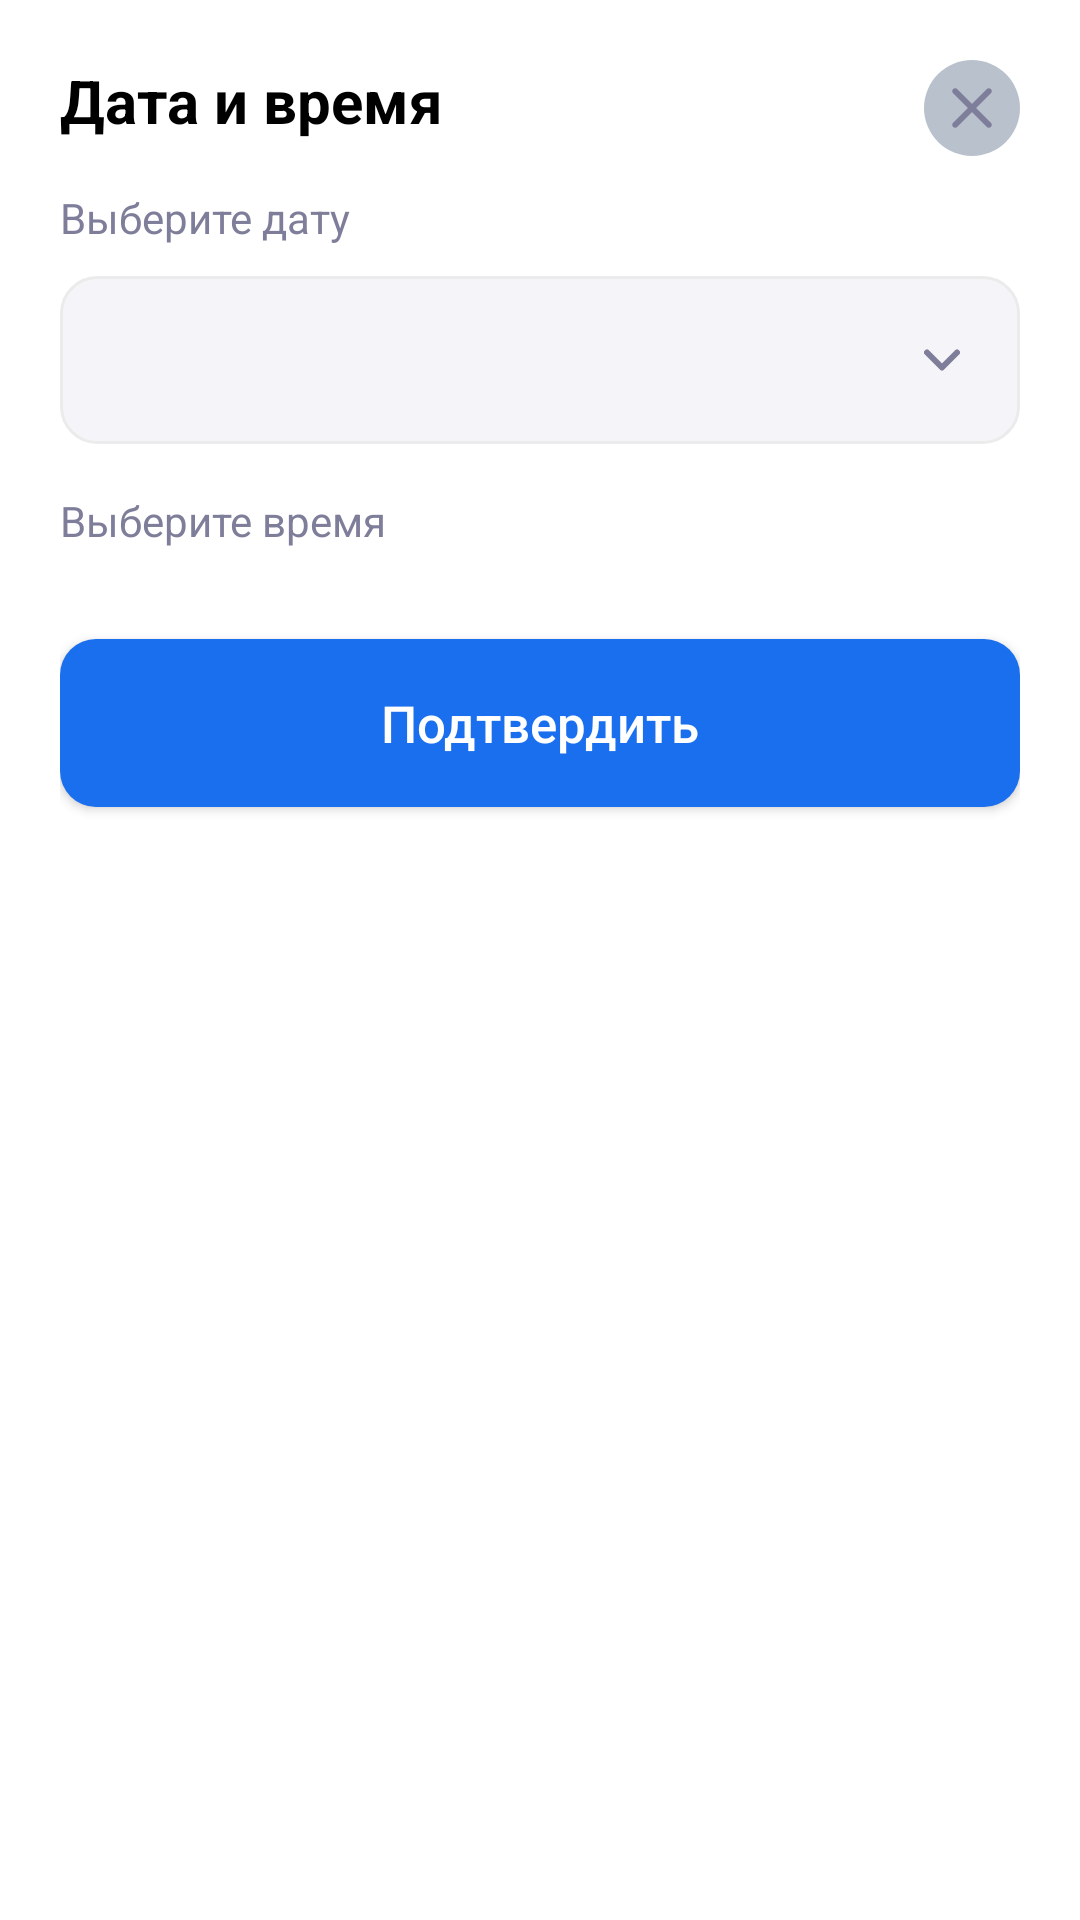

Here is an Android app screen rendered from its layout file. Give the layout XML and the strings, colors and styles it references.
<!-- AndroidManifest.xml: application theme Theme.SmartLab -->
<!-- res/layout/fragment_date_time_bottom_sheet_dialog.xml -->
<?xml version="1.0" encoding="utf-8"?>
<androidx.constraintlayout.widget.ConstraintLayout xmlns:android="http://schemas.android.com/apk/res/android"
    xmlns:tools="http://schemas.android.com/tools"
    android:layout_width="match_parent"
    android:layout_height="wrap_content"
    xmlns:app="http://schemas.android.com/apk/res-auto"
    android:layout_gravity="bottom"
    android:background="@drawable/bottom_sheet_dialog_background"
    android:padding="20dp"
    tools:context=".FragmentDateTimeBottomSheetDialog">

    <com.google.android.material.textview.MaterialTextView
        android:id="@+id/materialTextView12"
        android:layout_width="wrap_content"
        android:layout_height="wrap_content"
        android:text="Дата и время"
        android:textColor="@color/black"
        android:textSize="20sp"
        android:textStyle="bold"
        app:layout_constraintStart_toStartOf="parent"
        app:layout_constraintTop_toTopOf="parent" />

    <androidx.appcompat.widget.AppCompatImageButton
        android:id="@+id/btn_close"
        android:layout_width="32dp"
        android:layout_height="32dp"
        android:background="@drawable/btn_close_background"
        android:src="@drawable/ic_close"
        app:layout_constraintEnd_toEndOf="parent"
        app:layout_constraintTop_toTopOf="parent" />

    <com.google.android.material.textview.MaterialTextView
        android:id="@+id/materialTextView13"
        android:layout_width="wrap_content"
        android:layout_height="wrap_content"
        android:layout_marginTop="16dp"
        android:text="Выберите дату"
        android:textColor="@color/grey_7E"
        android:textSize="14sp"
        app:layout_constraintStart_toStartOf="parent"
        app:layout_constraintTop_toBottomOf="@+id/materialTextView12" />

    <androidx.appcompat.widget.AppCompatSpinner
        android:id="@+id/spinner_date"
        android:layout_width="match_parent"
        android:layout_height="56dp"
        android:background="@drawable/edit_text_background"
        android:paddingHorizontal="16dp"
        android:textSize="15sp"
        android:gravity="center_vertical"
        android:layout_marginTop="10dp"
        app:layout_constraintTop_toBottomOf="@+id/materialTextView13" />

    <androidx.appcompat.widget.AppCompatImageView
        android:layout_width="wrap_content"
        android:layout_height="wrap_content"
        android:layout_marginEnd="20dp"
        android:src="@drawable/ic_drop_down"
        app:layout_constraintBottom_toBottomOf="@id/spinner_date"
        app:layout_constraintEnd_toEndOf="@id/spinner_date"
        app:layout_constraintTop_toTopOf="@id/spinner_date" />

    <com.google.android.material.textview.MaterialTextView
        android:id="@+id/materialTextView14"
        android:layout_width="wrap_content"
        android:layout_height="wrap_content"
        android:layout_marginTop="16dp"
        android:text="Выберите время"
        android:textColor="@color/grey_7E"
        android:textSize="14sp"
        app:layout_constraintStart_toStartOf="parent"
        app:layout_constraintTop_toBottomOf="@+id/spinner_date" />

    <com.google.android.material.chip.ChipGroup
        android:id="@+id/chipGroup_time"
        android:layout_width="match_parent"
        android:layout_height="wrap_content"
        app:chipSpacingHorizontal="8dp"
        app:chipSpacingVertical="8dp"
        android:layout_marginTop="6dp"
        app:singleSelection="true"
        app:selectionRequired="true"
        app:layout_constraintTop_toBottomOf="@id/materialTextView14"/>

    <androidx.appcompat.widget.AppCompatButton
        android:id="@+id/btn_confirm"
        android:layout_width="match_parent"
        android:layout_height="56dp"
        android:background="@drawable/filled_btn"
        android:textAllCaps="false"
        android:text="Подтвердить"
        android:layout_marginTop="24dp"
        android:textSize="17sp"
        android:textColor="@color/white"
        app:layout_constraintTop_toBottomOf="@id/chipGroup_time"/>
</androidx.constraintlayout.widget.ConstraintLayout>
<!-- resources referenced by this layout -->
<resources>
  <color name="black">#FF000000</color>
  <color name="grey_7E">#7E7E9A</color>
  <color name="white">#FFFFFFFF</color>
  <!-- drawable bottom_sheet_dialog_background (drawable) -->
  <?xml version="1.0" encoding="utf-8"?>
  <shape xmlns:android="http://schemas.android.com/apk/res/android">
      <corners android:topLeftRadius="30dp"
          android:topRightRadius="30dp" />
      <solid android:color="@color/white" />
  </shape>
  <!-- drawable btn_close_background (drawable) -->
  <?xml version="1.0" encoding="utf-8"?>
  <shape xmlns:android="http://schemas.android.com/apk/res/android">
      <solid android:color="@color/grey_B8" />
      <corners android:radius="100dp" />
  </shape>
  <!-- drawable edit_text_background (drawable) -->
  <?xml version="1.0" encoding="utf-8"?>
  <shape xmlns:android="http://schemas.android.com/apk/res/android">
      <corners android:radius="12dp" />
      <solid android:color="@color/edit_text_background" />
      <stroke android:width="1dp" android:color="@color/edit_text_border" />
  </shape>
  <!-- drawable filled_btn (drawable) -->
  <?xml version="1.0" encoding="utf-8"?>
  <shape xmlns:android="http://schemas.android.com/apk/res/android">
      <corners android:radius="12dp" />
      <solid android:color="@color/second_blue" />
  </shape>
  <!-- drawable ic_close (drawable) -->
  <vector android:height="24dp" android:tint="@color/grey_7E"
      android:viewportHeight="24" android:viewportWidth="24"
      android:width="24dp" xmlns:android="http://schemas.android.com/apk/res/android">
      <path android:fillColor="@android:color/white" android:pathData="M18.3,5.71c-0.39,-0.39 -1.02,-0.39 -1.41,0L12,10.59 7.11,5.7c-0.39,-0.39 -1.02,-0.39 -1.41,0 -0.39,0.39 -0.39,1.02 0,1.41L10.59,12 5.7,16.89c-0.39,0.39 -0.39,1.02 0,1.41 0.39,0.39 1.02,0.39 1.41,0L12,13.41l4.89,4.89c0.39,0.39 1.02,0.39 1.41,0 0.39,-0.39 0.39,-1.02 0,-1.41L13.41,12l4.89,-4.89c0.38,-0.38 0.38,-1.02 0,-1.4z"/>
  </vector>
  <!-- drawable ic_drop_down (drawable) -->
  <vector xmlns:android="http://schemas.android.com/apk/res/android"
      android:width="12dp"
      android:height="8dp"
      android:viewportWidth="12"
      android:viewportHeight="8">
    <path
        android:pathData="M1,1.5L6,6.5L11,1.5"
        android:strokeLineJoin="round"
        android:strokeWidth="2"
        android:fillColor="#00000000"
        android:strokeColor="#7E7E9A"
        android:strokeLineCap="round"/>
  </vector>
  <style name="Theme.SmartLab" parent="Theme.MaterialComponents.DayNight.NoActionBar">
          
          <item name="colorPrimary">@color/transparent</item>
          <item name="colorPrimaryVariant">@color/text_blue</item>
          <item name="colorOnPrimary">@color/grey_background</item>
          
          <item name="colorSecondary">@color/second_blue</item>
          <item name="colorSecondaryVariant">@color/teal_700</item>
          <item name="colorOnSecondary">@color/black</item>
          
          <item name="android:statusBarColor" tools:targetApi="l">?attr/colorPrimaryVariant</item>
          
      </style>
  <color name="grey_B8">#B8C1CC</color>
  <color name="edit_text_background">#F5F5F9</color>
  <color name="edit_text_border">#EBEBEB</color>
  <color name="second_blue">#1A6FEE</color>
  <color name="transparent">#00FFFFFF</color>
  <color name="text_blue">#57A9FF</color>
  <color name="grey_background">#F5F5F5</color>
  <color name="teal_700">#FF018786</color>
</resources>
